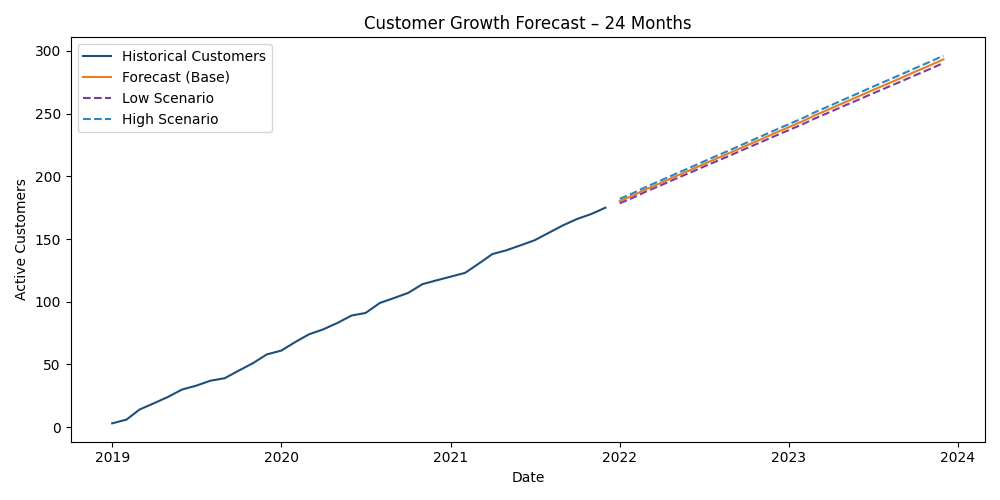

Data behind this chart, as committed beside it:
date, customers_base, customers_low, customers_high, days_in_month, food_base, food_low, food_high
2022-01-01, 180.2, 178.5, 182, 31, 1769105, 1751611, 1786599
2022-02-01, 185.2, 183.3, 187, 28, 1641466, 1625225, 1657706
2022-03-01, 190.1, 188.2, 192, 31, 1865569, 1847103, 1884035
2022-04-01, 195, 193.1, 196.9, 30, 1852065, 1833724, 1870406
2022-05-01, 199.9, 197.9, 201.9, 31, 1962032, 1942594, 1981470
2022-06-01, 204.8, 202.8, 206.8, 30, 1945417, 1926135, 1964698
2022-07-01, 209.7, 207.6, 211.8, 31, 2058496, 2038086, 2078906
2022-08-01, 214.6, 212.5, 216.8, 31, 2106728, 2085832, 2127623
2022-09-01, 219.6, 217.4, 221.7, 30, 2085445, 2064752, 2106137
2022-10-01, 224.5, 222.2, 226.7, 31, 2203191, 2181323, 2225059
2022-11-01, 229.4, 227.1, 231.7, 30, 2178796, 2157164, 2200429
2022-12-01, 234.3, 232, 236.6, 31, 2299655, 2276815, 2322494
2023-01-01, 239.2, 236.8, 241.6, 31, 2347886, 2324561, 2371212
2023-02-01, 244.1, 241.7, 246.6, 28, 2164236, 2142729, 2185743
2023-03-01, 249, 246.6, 251.5, 31, 2444350, 2420052, 2468648
2023-04-01, 254, 251.4, 256.5, 30, 2412176, 2388192, 2436160
2023-05-01, 258.9, 256.3, 261.4, 31, 2540814, 2515544, 2566083
2023-06-01, 263.8, 261.2, 266.4, 30, 2505528, 2480603, 2530452
2023-07-01, 268.7, 266, 271.4, 31, 2637277, 2611036, 2663518
2023-08-01, 273.6, 270.9, 276.3, 31, 2685509, 2658782, 2712236
2023-09-01, 278.5, 275.8, 281.3, 30, 2645555, 2619220, 2671891
2023-10-01, 283.4, 280.6, 286.3, 31, 2781972, 2754273, 2809672
2023-11-01, 288.4, 285.5, 291.2, 30, 2738907, 2711631, 2766183
2023-12-01, 293.3, 290.3, 296.2, 31, 2878436, 2849765, 2907107
